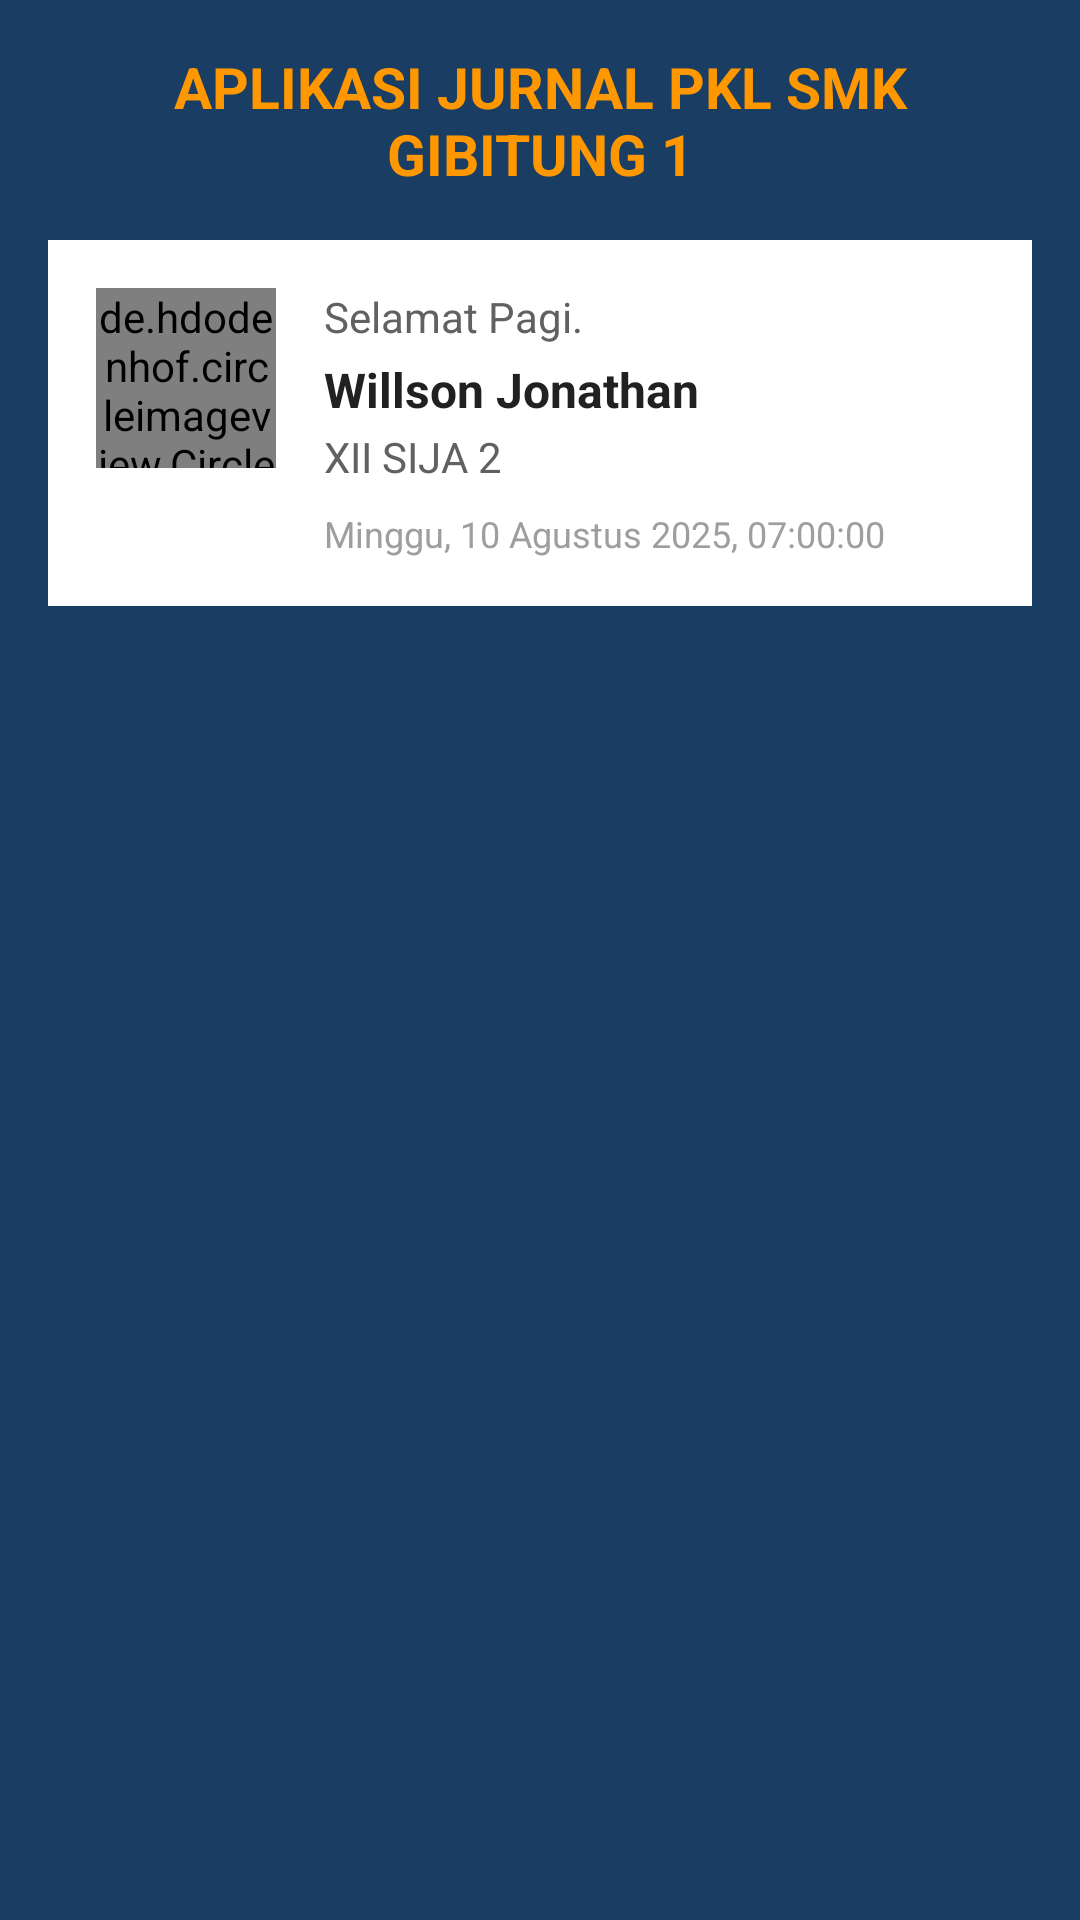

Write the Android layout XML for this screen, with the resource values it uses.
<!-- AndroidManifest.xml: application theme Theme.Apkjurnalsmkcbt1 -->
<!-- res/layout/fragment_siswa_dashboard.xml -->
<?xml version="1.0" encoding="utf-8"?>
<LinearLayout xmlns:android="http://schemas.android.com/apk/res/android"
    xmlns:app="http://schemas.android.com/apk/res-auto"
    android:layout_width="match_parent"
    android:layout_height="match_parent"
    android:orientation="vertical"
    android:padding="16dp"
    android:background="@color/bg">

    
    <TextView
        android:id="@+id/tv_app_title"
        android:layout_width="match_parent"
        android:layout_height="wrap_content"
        android:text="APLIKASI JURNAL PKL SMK GIBITUNG 1"
        android:textSize="19sp"
        android:textColor="#FF9800"
        android:textStyle="bold"
        android:gravity="center"
        android:layout_marginBottom="16dp"/>

    
    <androidx.cardview.widget.CardView
        android:layout_width="match_parent"
        android:layout_height="wrap_content"
        app:cardCornerRadius="0dp"
        app:cardElevation="0dp"
        app:cardBackgroundColor="#FFFFFF"
        android:layout_marginBottom="8dp">

        <LinearLayout
            android:layout_width="match_parent"
            android:layout_height="wrap_content"
            android:orientation="horizontal"
            android:padding="16dp">

            
            <de.hdodenhof.circleimageview.CircleImageView
                android:id="@+id/iv_profile"
                android:layout_width="60dp"
                android:layout_height="60dp"
                android:src="@drawable/profile_placeholder"
                android:layout_marginEnd="16dp"/>

            
            <LinearLayout
                android:layout_width="0dp"
                android:layout_height="wrap_content"
                android:layout_weight="1"
                android:orientation="vertical">

                
                <TextView
                    android:id="@+id/tv_greeting"
                    android:layout_width="match_parent"
                    android:layout_height="wrap_content"
                    android:text="Selamat Pagi."
                    android:textSize="14sp"
                    android:textColor="#616161"
                    android:layout_marginBottom="4dp"/>

                
                <TextView
                    android:id="@+id/tv_user_name"
                    android:layout_width="match_parent"
                    android:layout_height="wrap_content"
                    android:text="Willson Jonathan"
                    android:textSize="16sp"
                    android:textColor="#212121"
                    android:textStyle="bold"
                    android:layout_marginBottom="2dp"/>

                
                <TextView
                    android:id="@+id/tv_user_class"
                    android:layout_width="match_parent"
                    android:layout_height="wrap_content"
                    android:text="XII SIJA 2"
                    android:textSize="14sp"
                    android:textColor="#616161"
                    android:layout_marginBottom="8dp"/>

                
                <TextView
                    android:id="@+id/tv_date_time"
                    android:layout_width="match_parent"
                    android:layout_height="wrap_content"
                    android:text="Minggu, 10 Agustus 2025, 07:00:00"
                    android:textSize="12sp"
                    android:textColor="#9E9E9E"/>
            </LinearLayout>
        </LinearLayout>
    </androidx.cardview.widget.CardView>
</LinearLayout>
<!-- resources referenced by this layout -->
<resources>
  <color name="bg">#1A3D63</color>
  <style name="Theme.Apkjurnalsmkcbt1" parent="Base.Theme.Apkjurnalsmkcbt1" />
  <style name="Base.Theme.Apkjurnalsmkcbt1" parent="Theme.Material3.DayNight.NoActionBar">
          
          
      </style>
</resources>
